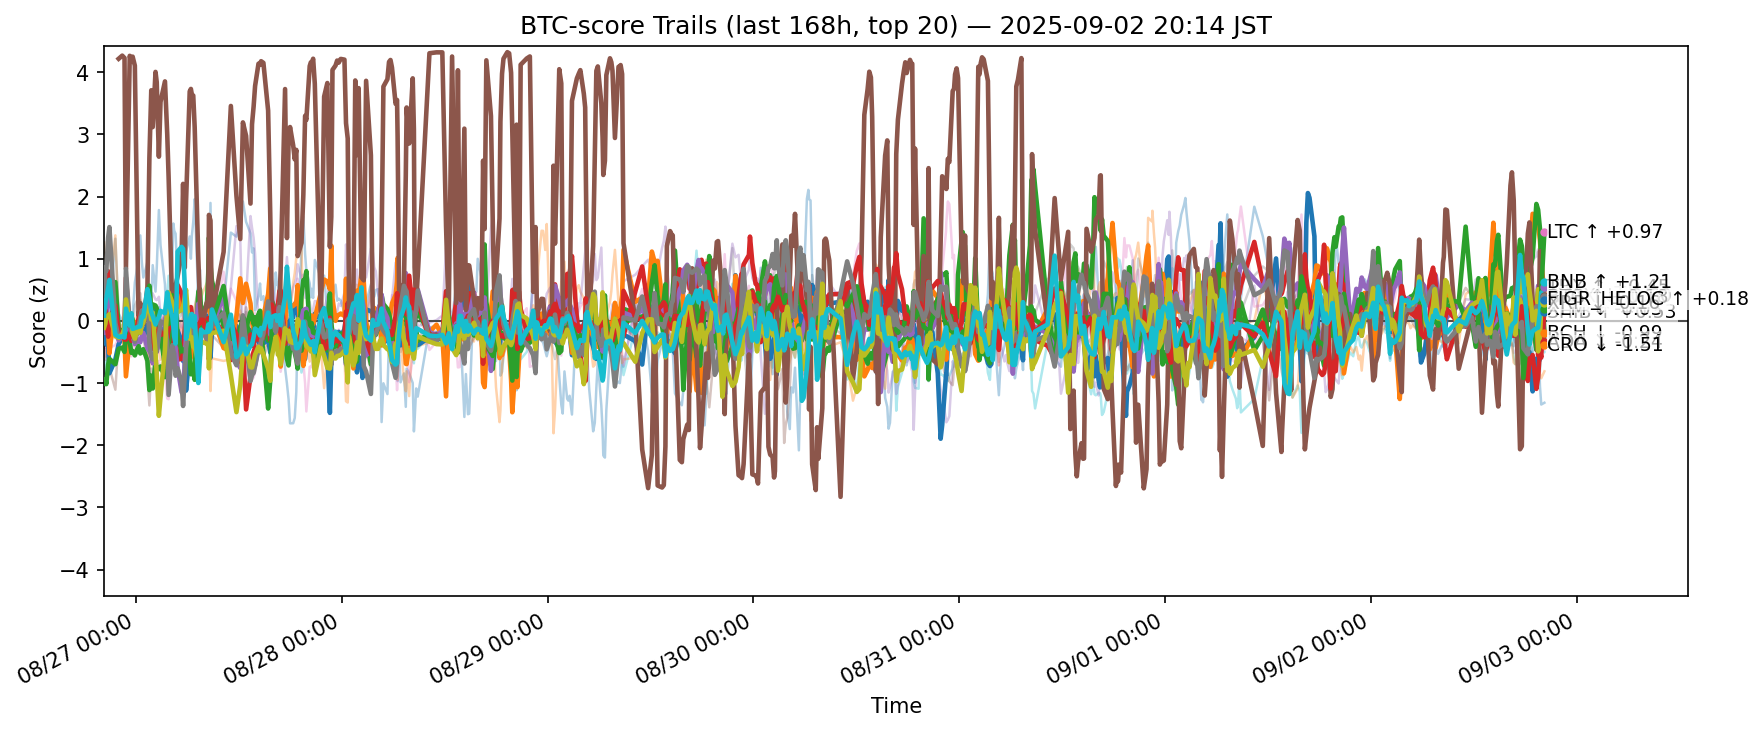

The table this chart was drawn from, first rows:
ts, side, symbol, score
2025-08-26 11:15:56.859016+00:00, btc, ADA, -0.07509
2025-08-26 11:15:56.859016+00:00, btc, AVAX, 0.2322
2025-08-26 11:15:56.859016+00:00, btc, BCH, -1.005
2025-08-26 11:15:56.859016+00:00, btc, BNB, 0.2235
2025-08-26 11:15:56.859016+00:00, btc, BTC, -0.1891
2025-08-26 11:15:56.859016+00:00, btc, DOGE, -0.253
2025-08-26 11:15:56.859016+00:00, btc, DOT, -0.1044
2025-08-26 11:15:56.859016+00:00, btc, ETH, 0.4181
2025-08-26 11:15:56.859016+00:00, btc, HBAR, -0.6492
2025-08-26 11:15:56.859016+00:00, btc, HYPE, 0.8614
2025-08-26 11:15:56.859016+00:00, btc, LINK, 1.264
2025-08-26 11:15:56.859016+00:00, btc, LTC, 0.44
2025-08-26 11:15:56.859016+00:00, btc, SHIB, 0.1948
2025-08-26 11:15:56.859016+00:00, btc, SOL, -0.1603
2025-08-26 11:15:56.859016+00:00, btc, SUI, -0.3931
2025-08-26 11:15:56.859016+00:00, btc, TON, -0.4692
2025-08-26 11:15:56.859016+00:00, btc, TRX, 0.4279
2025-08-26 11:15:56.859016+00:00, btc, UNI, -0.7988
2025-08-26 11:15:56.859016+00:00, btc, XLM, -0.1081
2025-08-26 11:15:56.859016+00:00, btc, XRP, 0.08611
2025-08-26 11:25:06.809742+00:00, btc, ADA, -0.2733
2025-08-26 11:25:06.809742+00:00, btc, AVAX, 0.2703
2025-08-26 11:25:06.809742+00:00, btc, BCH, -0.9363
2025-08-26 11:25:06.809742+00:00, btc, BNB, 0.4198
2025-08-26 11:25:06.809742+00:00, btc, BTC, 0.03197
2025-08-26 11:25:06.809742+00:00, btc, DOGE, -0.2356
2025-08-26 11:25:06.809742+00:00, btc, DOT, -0.1983
2025-08-26 11:25:06.809742+00:00, btc, ETH, 0.3694
2025-08-26 11:25:06.809742+00:00, btc, HBAR, -0.8611
2025-08-26 11:25:06.809742+00:00, btc, HYPE, 0.941
2025-08-26 11:25:06.809742+00:00, btc, LINK, 0.981
2025-08-26 11:25:06.809742+00:00, btc, LTC, 0.4827
2025-08-26 11:25:06.809742+00:00, btc, SHIB, 0.1701
2025-08-26 11:25:06.809742+00:00, btc, SOL, -0.432
2025-08-26 11:25:06.809742+00:00, btc, SUI, -0.6221
2025-08-26 11:25:06.809742+00:00, btc, TON, -0.429
2025-08-26 11:25:06.809742+00:00, btc, TRX, 0.8558
2025-08-26 11:25:06.809742+00:00, btc, UNI, -0.8477
2025-08-26 11:25:06.809742+00:00, btc, XLM, -0.03981
2025-08-26 11:25:06.809742+00:00, btc, XRP, 0.2966
2025-08-26 11:31:24.402873+00:00, btc, ADA, -0.3812
2025-08-26 11:31:24.402873+00:00, btc, AVAX, 0.286
2025-08-26 11:31:24.402873+00:00, btc, BCH, -1.017
2025-08-26 11:31:24.402873+00:00, btc, BNB, 0.4002
2025-08-26 11:31:24.402873+00:00, btc, BTC, 0.0641
2025-08-26 11:31:24.402873+00:00, btc, DOGE, -0.5777
2025-08-26 11:31:24.402873+00:00, btc, DOT, -0.1299
2025-08-26 11:31:24.402873+00:00, btc, ETH, 0.3609
2025-08-26 11:31:24.402873+00:00, btc, HBAR, -0.7251
2025-08-26 11:31:24.402873+00:00, btc, HYPE, 0.7139
2025-08-26 11:31:24.402873+00:00, btc, LINK, 1.098
2025-08-26 11:31:24.402873+00:00, btc, LTC, 0.447
2025-08-26 11:31:24.402873+00:00, btc, SHIB, 0.02198
2025-08-26 11:31:24.402873+00:00, btc, SOL, -0.2441
2025-08-26 11:31:24.402873+00:00, btc, SUI, -0.4481
2025-08-26 11:31:24.402873+00:00, btc, TON, -0.3733
2025-08-26 11:31:24.402873+00:00, btc, TRX, 0.8026
2025-08-26 11:31:24.402873+00:00, btc, UNI, -0.7816
2025-08-26 11:31:24.402873+00:00, btc, XLM, 0.06979
2025-08-26 11:31:24.402873+00:00, btc, XRP, 0.3561
... 12,280 more rows
